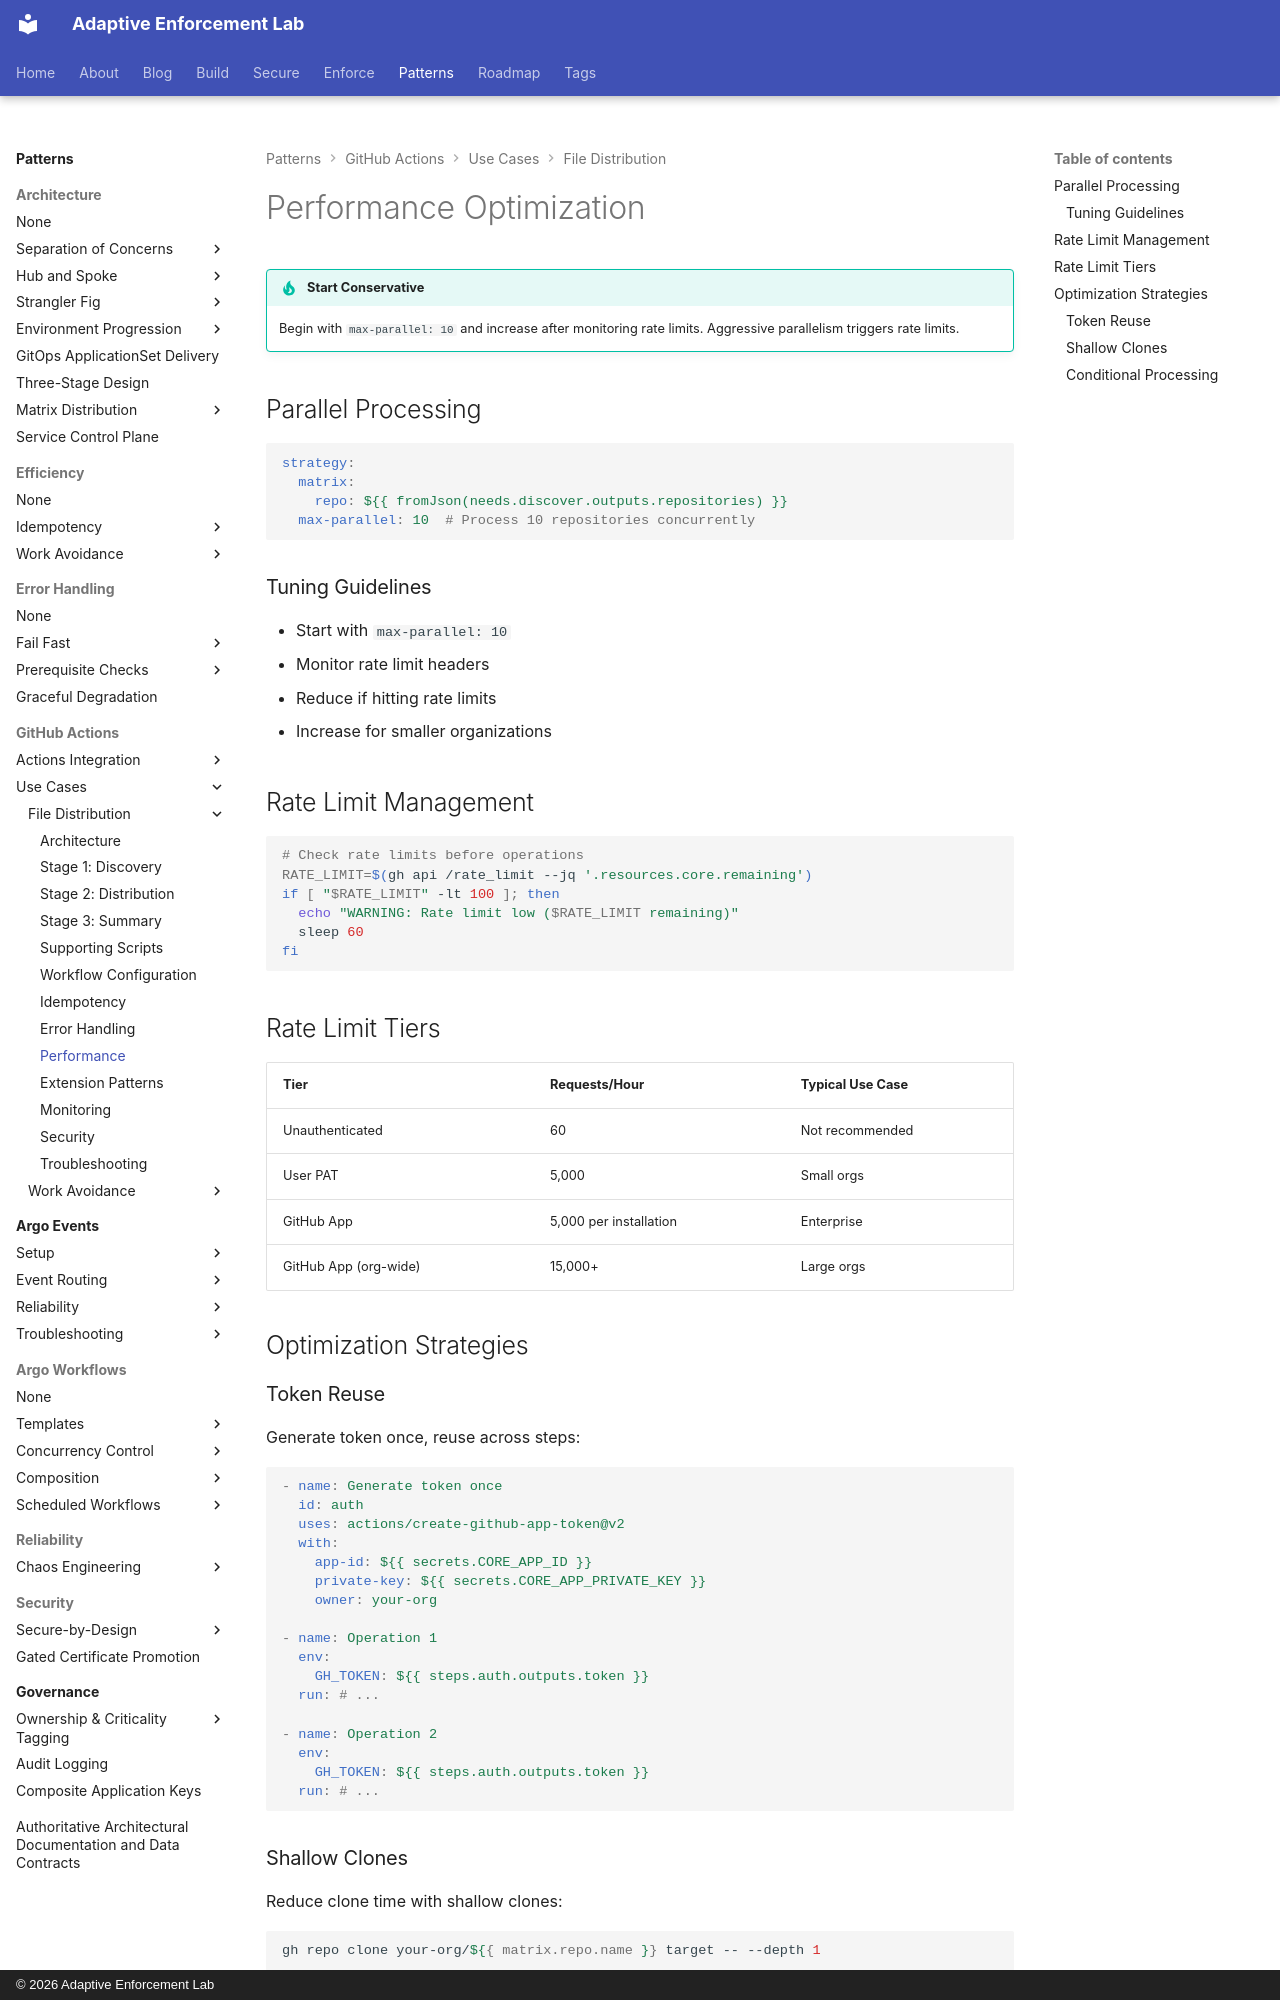

repository: adaptive-enforcement-lab/adaptive-enforcement-lab-com · page: patterns/github-actions/use-cases/file-distribution/performance/index.html · generator: mkdocs · copyright: © 2026 Adaptive Enforcement Lab

---
title: Performance
description: >-
  Optimize parallel processing with max-parallel tuning, rate limit management, and conditional processing. Scale distribution workflows from 10 to 100+ repos.
provenance: human
---

# Performance Optimization

!!! tip "Start Conservative"
    Begin with `max-parallel: 10` and increase after monitoring rate limits. Aggressive parallelism triggers rate limits.

## Parallel Processing

```yaml
strategy:
  matrix:
    repo: ${{ fromJson(needs.discover.outputs.repositories) }}
  max-parallel: 10  # Process 10 repositories concurrently
```

### Tuning Guidelines

- Start with `max-parallel: 10`
- Monitor rate limit headers
- Reduce if hitting rate limits
- Increase for smaller organizations

## Rate Limit Management

```bash
# Check rate limits before operations
RATE_LIMIT=$(gh api /rate_limit --jq '.resources.core.remaining')
if [ "$RATE_LIMIT" -lt 100 ]; then
  echo "WARNING: Rate limit low ($RATE_LIMIT remaining)"
  sleep 60
fi
```

## Rate Limit Tiers

| Tier | Requests/Hour | Typical Use Case |
| ------ | --------------- | ------------------ |
| Unauthenticated | 60 | Not recommended |
| User PAT | 5,000 | Small orgs |
| GitHub App | 5,000 per installation | Enterprise |
| GitHub App (org-wide) | 15,000+ | Large orgs |

## Optimization Strategies

### Token Reuse

Generate token once, reuse across steps:

```yaml
- name: Generate token once
  id: auth
  uses: actions/create-github-app-token@v2
  with:
    app-id: ${{ secrets.CORE_APP_ID }}
    private-key: ${{ secrets.CORE_APP_PRIVATE_KEY }}
    owner: your-org

- name: Operation 1
  env:
    GH_TOKEN: ${{ steps.auth.outputs.token }}
  run: # ...

- name: Operation 2
  env:
    GH_TOKEN: ${{ steps.auth.outputs.token }}
  run: # ...
```
